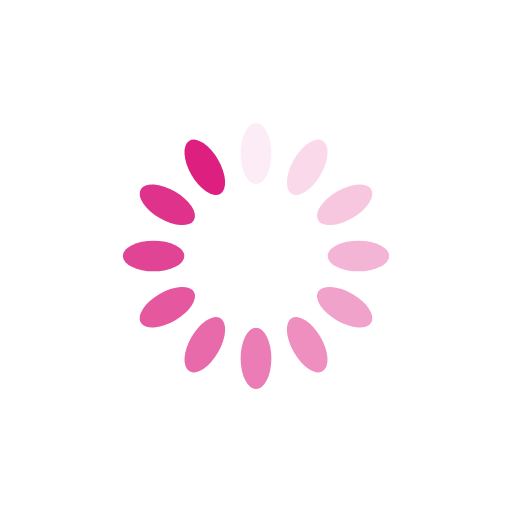
t = 0.00 s
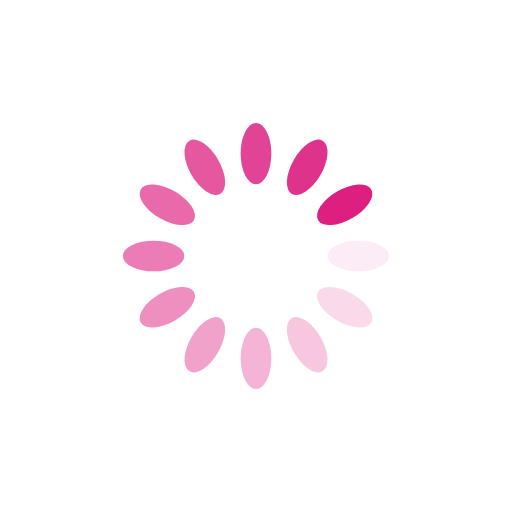
t = 0.25 s
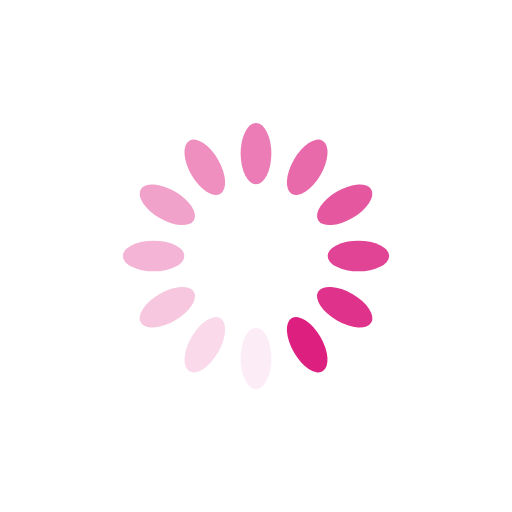
t = 0.50 s
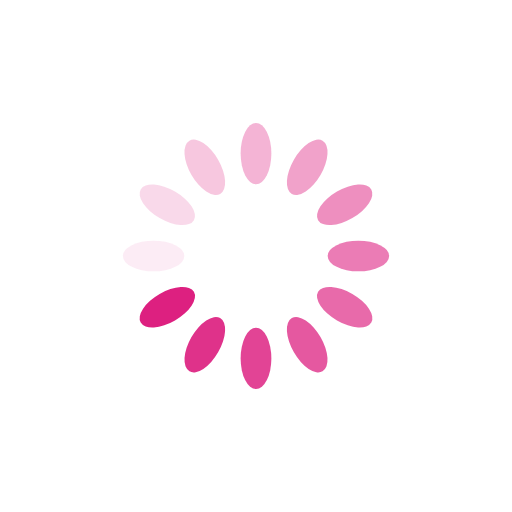
t = 0.75 s

The animated SVG that drew these frames (rendered in a browser with its animation timeline set to each time). Animation: 12 SMIL elements (animate=12); one cycle of 1.00 s, repeats indefinitely.

<svg xmlns="http://www.w3.org/2000/svg" xmlns:xlink="http://www.w3.org/1999/xlink" style="margin: auto; background: transparent; display: block; shape-rendering: auto;" width="200px" height="200px" viewBox="0 0 100 100" preserveAspectRatio="xMidYMid">
<g transform="rotate(0 50 50)">
  <rect x="47" y="24" rx="3" ry="6" width="6" height="12" fill="#DD2080">
    <animate attributeName="opacity" values="1;0" keyTimes="0;1" dur="1s" begin="-0.9166666666666666s" repeatCount="indefinite"></animate>
  </rect>
</g><g transform="rotate(30 50 50)">
  <rect x="47" y="24" rx="3" ry="6" width="6" height="12" fill="#DD2080">
    <animate attributeName="opacity" values="1;0" keyTimes="0;1" dur="1s" begin="-0.8333333333333334s" repeatCount="indefinite"></animate>
  </rect>
</g><g transform="rotate(60 50 50)">
  <rect x="47" y="24" rx="3" ry="6" width="6" height="12" fill="#DD2080">
    <animate attributeName="opacity" values="1;0" keyTimes="0;1" dur="1s" begin="-0.75s" repeatCount="indefinite"></animate>
  </rect>
</g><g transform="rotate(90 50 50)">
  <rect x="47" y="24" rx="3" ry="6" width="6" height="12" fill="#DD2080">
    <animate attributeName="opacity" values="1;0" keyTimes="0;1" dur="1s" begin="-0.6666666666666666s" repeatCount="indefinite"></animate>
  </rect>
</g><g transform="rotate(120 50 50)">
  <rect x="47" y="24" rx="3" ry="6" width="6" height="12" fill="#DD2080">
    <animate attributeName="opacity" values="1;0" keyTimes="0;1" dur="1s" begin="-0.5833333333333334s" repeatCount="indefinite"></animate>
  </rect>
</g><g transform="rotate(150 50 50)">
  <rect x="47" y="24" rx="3" ry="6" width="6" height="12" fill="#DD2080">
    <animate attributeName="opacity" values="1;0" keyTimes="0;1" dur="1s" begin="-0.5s" repeatCount="indefinite"></animate>
  </rect>
</g><g transform="rotate(180 50 50)">
  <rect x="47" y="24" rx="3" ry="6" width="6" height="12" fill="#DD2080">
    <animate attributeName="opacity" values="1;0" keyTimes="0;1" dur="1s" begin="-0.4166666666666667s" repeatCount="indefinite"></animate>
  </rect>
</g><g transform="rotate(210 50 50)">
  <rect x="47" y="24" rx="3" ry="6" width="6" height="12" fill="#DD2080">
    <animate attributeName="opacity" values="1;0" keyTimes="0;1" dur="1s" begin="-0.3333333333333333s" repeatCount="indefinite"></animate>
  </rect>
</g><g transform="rotate(240 50 50)">
  <rect x="47" y="24" rx="3" ry="6" width="6" height="12" fill="#DD2080">
    <animate attributeName="opacity" values="1;0" keyTimes="0;1" dur="1s" begin="-0.25s" repeatCount="indefinite"></animate>
  </rect>
</g><g transform="rotate(270 50 50)">
  <rect x="47" y="24" rx="3" ry="6" width="6" height="12" fill="#DD2080">
    <animate attributeName="opacity" values="1;0" keyTimes="0;1" dur="1s" begin="-0.16666666666666666s" repeatCount="indefinite"></animate>
  </rect>
</g><g transform="rotate(300 50 50)">
  <rect x="47" y="24" rx="3" ry="6" width="6" height="12" fill="#DD2080">
    <animate attributeName="opacity" values="1;0" keyTimes="0;1" dur="1s" begin="-0.08333333333333333s" repeatCount="indefinite"></animate>
  </rect>
</g><g transform="rotate(330 50 50)">
  <rect x="47" y="24" rx="3" ry="6" width="6" height="12" fill="#DD2080">
    <animate attributeName="opacity" values="1;0" keyTimes="0;1" dur="1s" begin="0s" repeatCount="indefinite"></animate>
  </rect>
</g>
<!-- [ldio] generated by https://loading.io/ --></svg>
